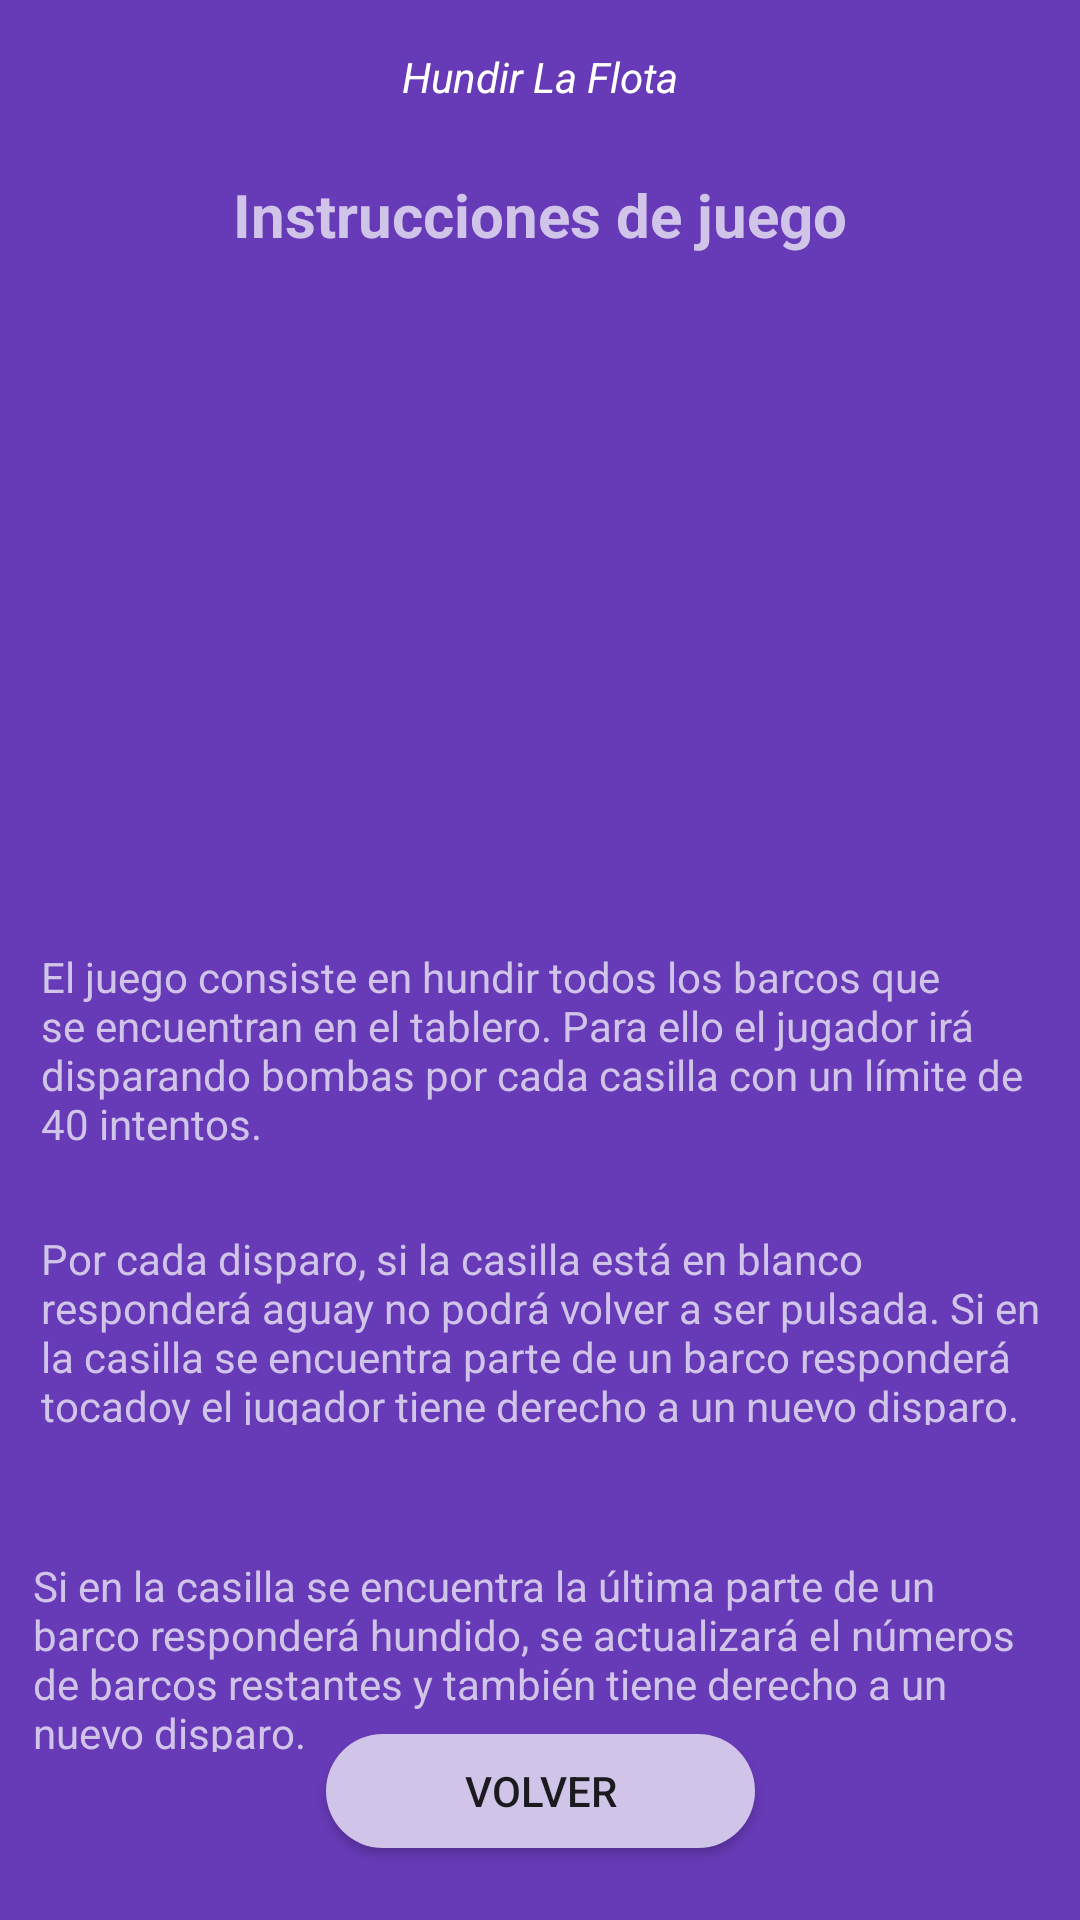

Reconstruct the res/layout file that produces this screen, plus the resources it refers to.
<!-- AndroidManifest.xml: application theme AppTheme -->
<!-- res/layout/activity_ayuda.xml -->
<?xml version="1.0" encoding="utf-8"?>
<androidx.constraintlayout.widget.ConstraintLayout xmlns:android="http://schemas.android.com/apk/res/android"
    xmlns:app="http://schemas.android.com/apk/res-auto"
    xmlns:tools="http://schemas.android.com/tools"
    android:id="@+id/relativeLayout"
    android:layout_width="match_parent"
    android:layout_height="match_parent"
    android:background="@color/colorPrimary"
    tools:context=".Views.AyudaActivity">

    <TextView
        android:id="@+id/txtContenido3"
        android:layout_width="336dp"
        android:layout_height="65dp"
        android:layout_marginStart="37dp"
        android:layout_marginTop="44dp"
        android:layout_marginEnd="39dp"
        android:text="@string/comoJugar3"
        android:textColor="@color/colorPrimaryLight"
        app:layout_constraintEnd_toEndOf="parent"
        app:layout_constraintStart_toStartOf="parent"
        app:layout_constraintTop_toBottomOf="@+id/txtContenido2" />

    <ImageView
        android:id="@+id/imageView3"
        android:layout_width="218dp"
        android:layout_height="163dp"
        android:layout_marginStart="96dp"
        android:layout_marginTop="12dp"
        android:layout_marginEnd="97dp"
        android:layout_marginBottom="44dp"
        app:layout_constraintBottom_toTopOf="@+id/txtContenido"
        app:layout_constraintEnd_toEndOf="parent"
        app:layout_constraintStart_toStartOf="parent"
        app:layout_constraintTop_toBottomOf="@+id/txtTitulo"
        app:srcCompat="@drawable/imagenapp" />

    <Button
        android:id="@+id/btnVolver"
        android:layout_width="143dp"
        android:layout_height="38dp"
        android:layout_marginStart="134dp"
        android:layout_marginEnd="134dp"
        android:layout_marginBottom="24dp"
        android:background="@drawable/rounded_buttons"
        android:text="@string/volver"
        app:layout_constraintBottom_toBottomOf="parent"
        app:layout_constraintEnd_toEndOf="parent"
        app:layout_constraintStart_toStartOf="parent" />

    <TextView
        android:id="@+id/txtTitulo"
        android:layout_width="wrap_content"
        android:layout_height="wrap_content"
        android:layout_marginStart="102dp"
        android:layout_marginTop="23dp"
        android:layout_marginEnd="102dp"
        android:text="@string/instrucciones"
        android:textColor="@color/colorPrimaryLight"
        android:textSize="20dp"
        android:textStyle="bold"
        app:layout_constraintEnd_toEndOf="parent"
        app:layout_constraintStart_toStartOf="parent"
        app:layout_constraintTop_toBottomOf="@+id/textView12" />

    <TextView
        android:id="@+id/textView12"
        android:layout_width="wrap_content"
        android:layout_height="wrap_content"
        android:layout_marginStart="159dp"
        android:layout_marginTop="16dp"
        android:layout_marginEnd="159dp"
        android:text="@string/titulo"
        android:textColor="@color/icons"
        android:textStyle="italic"
        app:layout_constraintEnd_toEndOf="parent"
        app:layout_constraintStart_toStartOf="parent"
        app:layout_constraintTop_toTopOf="parent" />

    <TextView
        android:id="@+id/txtContenido"
        android:layout_width="336dp"
        android:layout_height="65dp"
        android:layout_marginStart="39dp"
        android:layout_marginTop="56dp"
        android:layout_marginEnd="36dp"
        android:text="@string/comoJugar"
        android:textColor="@color/colorPrimaryLight"
        app:layout_constraintEnd_toEndOf="parent"
        app:layout_constraintStart_toStartOf="parent"
        app:layout_constraintTop_toBottomOf="@+id/imageView3" />

    <TextView
        android:id="@+id/txtContenido2"
        android:layout_width="336dp"
        android:layout_height="65dp"
        android:layout_marginStart="39dp"
        android:layout_marginTop="29dp"
        android:layout_marginEnd="36dp"
        android:text="@string/comoJugar2"
        android:textColor="@color/colorPrimaryLight"
        app:layout_constraintEnd_toEndOf="parent"
        app:layout_constraintStart_toStartOf="parent"
        app:layout_constraintTop_toBottomOf="@+id/txtContenido" />




</androidx.constraintlayout.widget.ConstraintLayout>
<!-- resources referenced by this layout -->
<resources>
  <color name="colorPrimary">#673AB7</color>
  <color name="colorPrimaryLight">#D1C4E9</color>
  <color name="icons">#FFFFFF</color>
  <!-- drawable rounded_buttons (drawable) -->
  <?xml version="1.0" encoding="utf-8"?>
  <selector xmlns:android="http://schemas.android.com/apk/res/android">
      <item>
          <shape android:shape="rectangle">
              <solid android:color="@color/colorPrimaryLight"/>
              
              <corners android:radius="30dp" />
          </shape>
      </item>
  
  </selector>
  <string name="comoJugar">El juego consiste en hundir todos los barcos que se encuentran en el tablero.
      Para ello el jugador irá disparando bombas por cada casilla con un límite de 40 intentos.
      </string>
  <string name="comoJugar2">Por cada disparo, si la casilla está en blanco responderá "agua" y no podrá volver a ser pulsada.
          Si en la casilla se encuentra parte de un barco responderá "tocado" y el jugador tiene derecho a un nuevo disparo.
      </string>
  <string name="comoJugar3">Si en la casilla se encuentra la última parte de un barco responderá "hundido", se actualizará
      el números de barcos restantes y también tiene derecho a un nuevo disparo.
      </string>
  <string name="instrucciones">Instrucciones de juego</string>
  <string name="titulo">Hundir La Flota</string>
  <string name="volver">Volver</string>
  <style name="AppTheme" parent="Theme.AppCompat.Light.NoActionBar">
          
          <item name="colorPrimary">@color/colorPrimary</item>
          <item name="colorPrimaryDark">@color/colorPrimaryDark</item>
          <item name="colorAccent">@color/colorAccent</item>
      </style>
  <color name="colorPrimaryDark">#512DA8</color>
  <color name="colorAccent">#00BCD4</color>
</resources>
